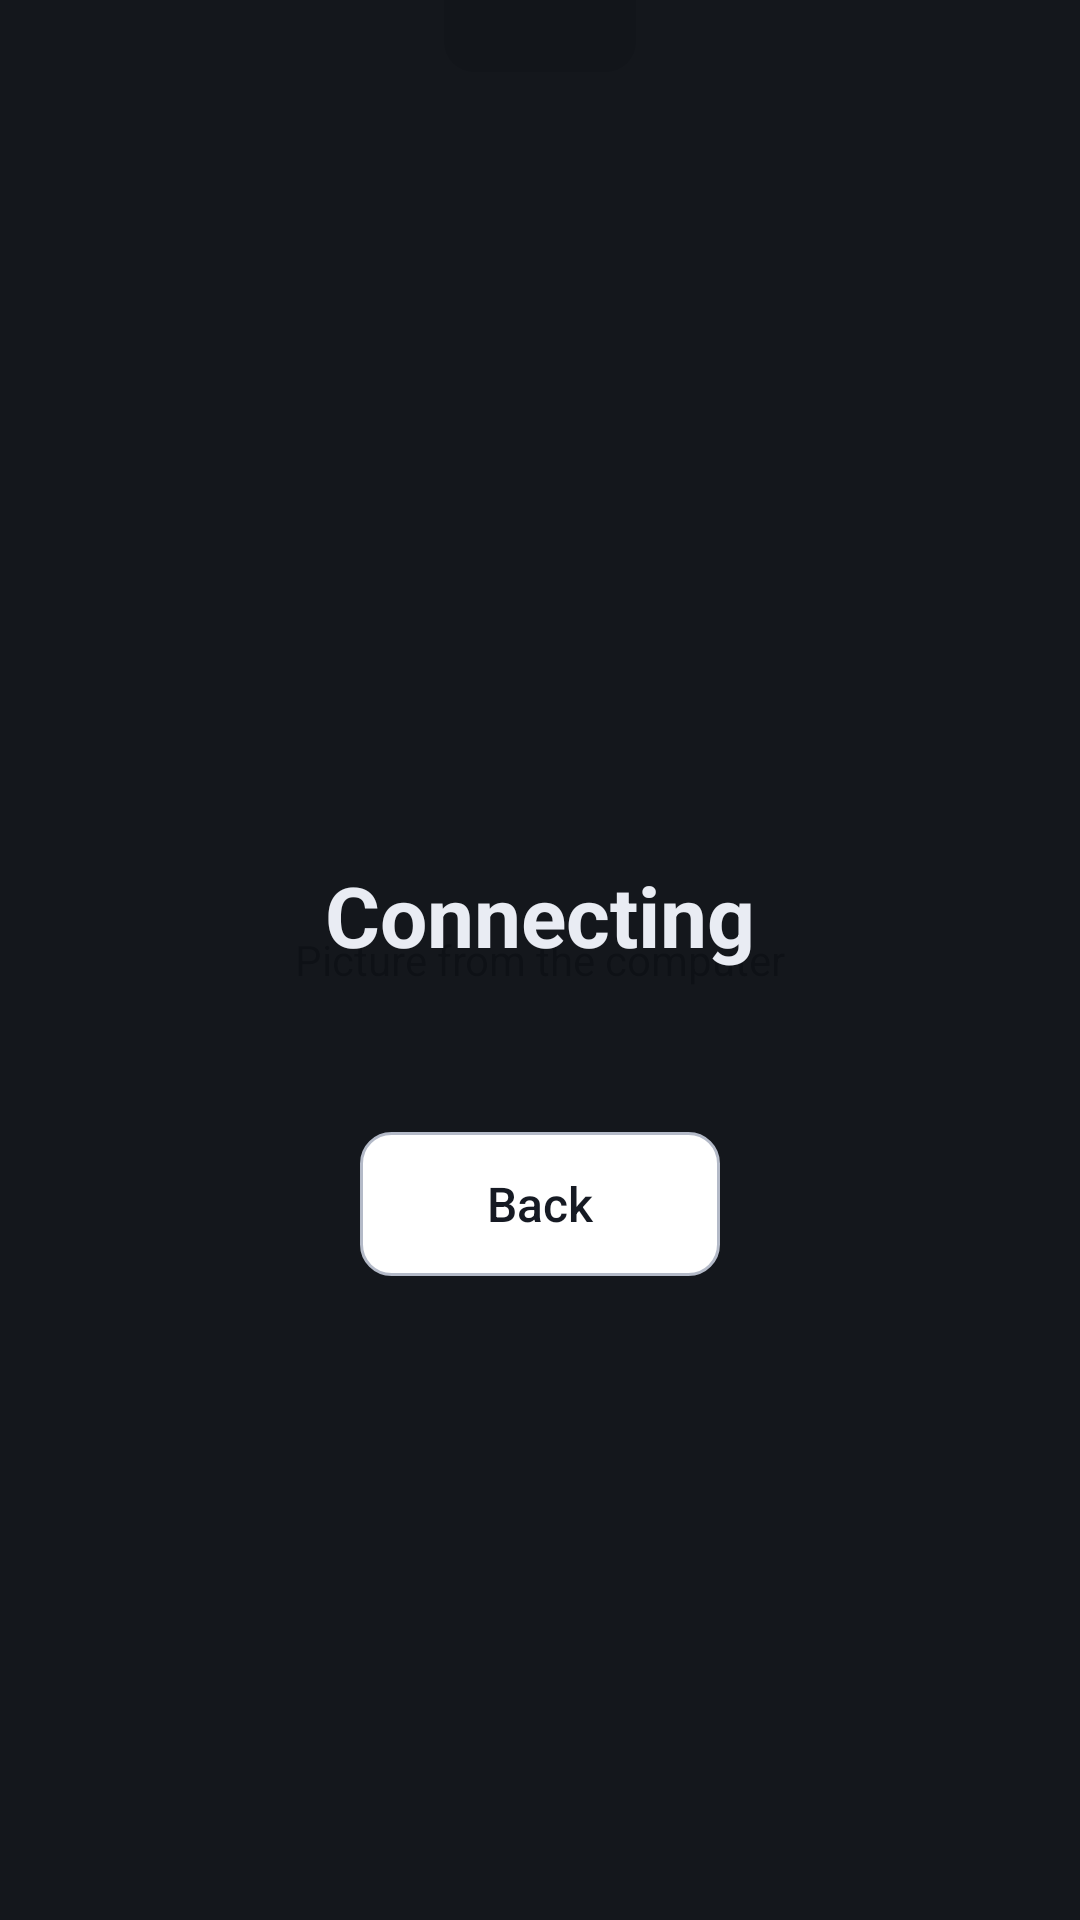

Layout XML and referenced resources for this Android screen:
<!-- AndroidManifest.xml: activity theme Theme.Overspan.Display -->
<!-- res/layout/activity_display.xml -->
<?xml version="1.0" encoding="utf-8"?>
<FrameLayout xmlns:android="http://schemas.android.com/apk/res/android"
    android:layout_width="match_parent"
    android:layout_height="match_parent"
    android:background="@color/stage">

    <app.overspan.viewer.DisplayView
        android:id="@+id/display"
        android:layout_width="match_parent"
        android:layout_height="match_parent"
        android:contentDescription="@string/cd_display"
        android:focusable="true"
        android:focusableInTouchMode="true" />

    <TextView
        android:id="@+id/stats"
        android:layout_width="wrap_content"
        android:layout_height="wrap_content"
        android:layout_gravity="bottom|start"
        android:layout_margin="@dimen/space_2"
        android:background="@drawable/bg_stats"
        android:fontFamily="monospace"
        android:importantForAccessibility="no"
        android:paddingStart="@dimen/space_2"
        android:paddingTop="@dimen/space_1"
        android:paddingEnd="@dimen/space_2"
        android:paddingBottom="@dimen/space_1"
        android:textColor="@color/on_toolbar"
        android:textSize="@dimen/text_xs"
        android:visibility="gone" />

    <ImageButton
        android:id="@+id/handle"
        android:layout_width="@dimen/handle_w"
        android:layout_height="@dimen/touch_min"
        android:layout_gravity="top|center_horizontal"
        android:alpha="0.6"
        android:background="@android:color/transparent"
        android:contentDescription="@string/tb_show"
        android:paddingBottom="@dimen/space_5"
        android:scaleType="fitCenter"
        android:src="@drawable/bg_handle" />

    <LinearLayout
        android:id="@+id/toolbar"
        android:layout_width="wrap_content"
        android:layout_height="wrap_content"
        android:layout_gravity="top|center_horizontal"
        android:layout_marginTop="@dimen/space_3"
        android:background="@drawable/bg_toolbar"
        android:elevation="@dimen/space_2"
        android:orientation="horizontal"
        android:padding="@dimen/space_1"
        android:visibility="gone">
        <ImageButton android:id="@+id/tb_keyboard" style="@style/ToolButton" android:contentDescription="@string/tb_keyboard" android:src="@drawable/ic_keyboard" />
        <ImageButton android:id="@+id/tb_touch" style="@style/ToolButton" android:contentDescription="@string/tb_touch" android:src="@drawable/ic_hand" />
        <ImageButton android:id="@+id/tb_settings" style="@style/ToolButton" android:contentDescription="@string/tb_settings" android:src="@drawable/ic_gear" />
        <ImageButton android:id="@+id/tb_disconnect" style="@style/ToolButton" android:contentDescription="@string/tb_disconnect" android:src="@drawable/ic_power" android:tint="@color/danger" />
    </LinearLayout>

    <TextView
        android:id="@+id/banner"
        android:layout_width="wrap_content"
        android:layout_height="wrap_content"
        android:layout_gravity="bottom|center_horizontal"
        android:layout_marginBottom="@dimen/space_5"
        android:background="@drawable/bg_banner"
        android:accessibilityLiveRegion="polite"
        android:padding="@dimen/space_3"
        android:textColor="@color/warn"
        android:textSize="@dimen/text_sm"
        android:visibility="gone" />

    <LinearLayout
        android:id="@+id/status"
        android:layout_width="match_parent"
        android:layout_height="match_parent"
        android:background="@color/overlay"
        android:clickable="true"
        android:gravity="center"
        android:orientation="vertical"
        android:padding="@dimen/space_5">
        <ProgressBar
            android:id="@+id/status_spin"
            android:layout_width="@dimen/spinner"
            android:layout_height="@dimen/spinner"
            android:indeterminateTint="@color/accent" />
        <TextView
            android:id="@+id/status_title"
            android:layout_width="wrap_content"
            android:layout_height="wrap_content"
            android:layout_marginTop="@dimen/space_4"
            android:accessibilityHeading="true"
            android:accessibilityLiveRegion="polite"
            android:gravity="center"
            android:text="@string/st_connecting"
            android:textColor="@color/on_overlay"
            android:textSize="@dimen/text_xl"
            android:textStyle="bold" />
        <TextView
            android:id="@+id/status_text"
            android:layout_width="wrap_content"
            android:layout_height="wrap_content"
            android:layout_marginTop="@dimen/space_2"
            android:gravity="center"
            android:maxWidth="@dimen/content_max"
            android:textColor="@color/on_overlay_muted"
            android:textSize="@dimen/text_md" />
        <LinearLayout
            android:id="@+id/pin_box"
            android:layout_width="match_parent"
            android:layout_height="wrap_content"
            android:layout_marginTop="@dimen/space_4"
            android:gravity="center_horizontal"
            android:orientation="vertical"
            android:visibility="gone">
            <EditText
                android:id="@+id/pin"
                style="@style/Field"
                android:layout_width="match_parent"
                android:layout_height="wrap_content"
                android:maxWidth="@dimen/content_max"
                android:fontFamily="monospace"
                android:gravity="center"
                android:hint="@string/pin"
                android:imeOptions="actionDone"
                android:importantForAutofill="no"
                android:inputType="numberPassword"
                android:maxLength="12"
                android:textSize="@dimen/text_xl" />
            <TextView
                android:id="@+id/pin_error"
                android:layout_width="wrap_content"
                android:layout_height="wrap_content"
                android:layout_marginTop="@dimen/space_1"
                android:accessibilityLiveRegion="assertive"
                android:textColor="@color/danger"
                android:textSize="@dimen/text_sm" />
            <Button android:id="@+id/pin_go" style="@style/Button.Primary" android:layout_width="match_parent" android:layout_height="wrap_content" android:layout_marginTop="@dimen/space_3" android:text="@string/continue_" />
        </LinearLayout>
        <LinearLayout
            android:layout_width="wrap_content"
            android:layout_height="wrap_content"
            android:layout_marginTop="@dimen/space_5"
            android:orientation="horizontal">
            <Button android:id="@+id/btn_retry" style="@style/Button.Primary" android:layout_width="wrap_content" android:layout_height="wrap_content" android:layout_marginEnd="@dimen/space_2" android:minWidth="120dp" android:text="@string/retry" android:visibility="gone" />
            <Button android:id="@+id/btn_back" style="@style/Button" android:layout_width="wrap_content" android:layout_height="wrap_content" android:minWidth="120dp" android:text="@string/back" />
        </LinearLayout>
    </LinearLayout>
</FrameLayout>
<!-- resources referenced by this layout -->
<resources>
  <color name="accent">#2f55e4</color>
  <color name="danger">#c22b3a</color>
  <color name="on_overlay">#e9ecf3</color>
  <color name="on_overlay_muted">#a3abbd</color>
  <color name="on_toolbar">#f1f3f8</color>
  <color name="overlay">#f20f1218</color>
  <color name="stage">#000000</color>
  <color name="warn">#9a5b00</color>
  <dimen name="content_max">560dp</dimen>
  <dimen name="handle_w">64dp</dimen>
  <dimen name="space_1">4dp</dimen>
  <dimen name="space_2">8dp</dimen>
  <dimen name="space_3">12dp</dimen>
  <dimen name="space_4">16dp</dimen>
  <dimen name="space_5">24dp</dimen>
  <dimen name="spinner">56dp</dimen>
  <dimen name="text_md">16sp</dimen>
  <dimen name="text_sm">14sp</dimen>
  <dimen name="text_xl">28sp</dimen>
  <dimen name="text_xs">12sp</dimen>
  <dimen name="touch_min">48dp</dimen>
  <!-- drawable bg_banner (drawable) -->
  <?xml version="1.0" encoding="utf-8"?>
  <shape xmlns:android="http://schemas.android.com/apk/res/android"><solid android:color="@color/warn_soft" /><corners android:radius="@dimen/radius_md" /></shape>
  <!-- drawable bg_handle (drawable) -->
  <?xml version="1.0" encoding="utf-8"?>
  <shape xmlns:android="http://schemas.android.com/apk/res/android"><solid android:color="@color/toolbar" /><corners android:bottomLeftRadius="@dimen/radius_md" android:bottomRightRadius="@dimen/radius_md" /></shape>
  <!-- drawable bg_stats (drawable) -->
  <?xml version="1.0" encoding="utf-8"?>
  <shape xmlns:android="http://schemas.android.com/apk/res/android"><solid android:color="@color/toolbar" /><corners android:radius="@dimen/radius_sm" /></shape>
  <!-- drawable bg_toolbar (drawable) -->
  <?xml version="1.0" encoding="utf-8"?>
  <shape xmlns:android="http://schemas.android.com/apk/res/android"><solid android:color="@color/toolbar" /><corners android:radius="@dimen/radius_lg" /></shape>
  <string name="back">Back</string>
  <string name="cd_display">Picture from the computer</string>
  <string name="continue_">Continue</string>
  <string name="pin">PIN</string>
  <string name="retry">Try again</string>
  <string name="st_connecting">Connecting</string>
  <string name="tb_disconnect">Disconnect</string>
  <string name="tb_keyboard">Keyboard</string>
  <string name="tb_settings">Settings</string>
  <string name="tb_show">Show controls</string>
  <string name="tb_touch">Touch mode</string>
  <style name="Button.Primary">
          <item name="android:textColor">@color/on_accent</item>
          <item name="android:background">@drawable/bg_button_primary</item>
          <item name="android:minHeight">@dimen/control_height_lg</item>
          <item name="android:textStyle">bold</item>
      </style>
  <color name="warn_soft">#fbedd3</color>
  <dimen name="radius_md">10dp</dimen>
  <color name="toolbar">#dd161a23</color>
  <dimen name="radius_sm">6dp</dimen>
  <dimen name="radius_lg">16dp</dimen>
  <dimen name="control_height">48dp</dimen>
  <color name="text">#161a23</color>
  <color name="on_accent">#ffffff</color>
  <dimen name="control_height_lg">56dp</dimen>
  <color name="text_faint">#666d80</color>
  <color name="surface_2">#eceef3</color>
  <color name="surface">#ffffff</color>
  <dimen name="hairline">1dp</dimen>
  <color name="border_strong">#b4bac8</color>
  <color name="accent_pressed">#2445c4</color>
  <color name="toolbar_pressed">#33ffffff</color>
  <!-- drawable bg_dialog (drawable) -->
  <?xml version="1.0" encoding="utf-8"?>
  <inset xmlns:android="http://schemas.android.com/apk/res/android" android:inset="@dimen/space_4">
      <shape><solid android:color="@color/surface" /><corners android:radius="@dimen/radius_lg" /></shape>
  </inset>
  <color name="text_muted">#596174</color>
  <style name="DialogButton" parent="android:Widget.Material.Button.Borderless.Colored">
          <item name="android:textAllCaps">false</item>
          <item name="android:textSize">@dimen/text_md</item>
          <item name="android:minHeight">@dimen/touch_min</item>
      </style>
</resources>
